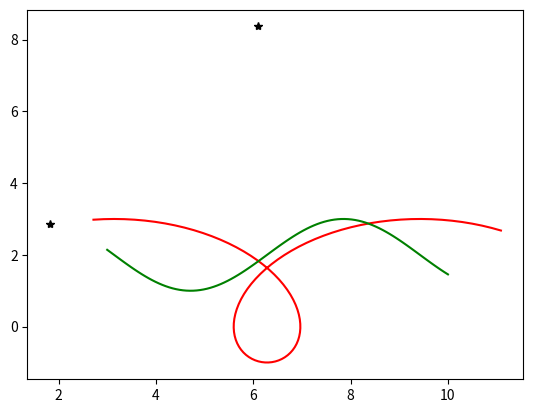

Generate this figure with matplotlib:
import numpy as np
import matplotlib.pyplot as plt
"""
[redacted]
5 April 2017

Based on:
"""

def _rect_inter_inner(x1,x2):
    n1=x1.shape[0]-1
    n2=x2.shape[0]-1
    X1=np.c_[x1[:-1],x1[1:]]
    X2=np.c_[x2[:-1],x2[1:]]
    S1=np.tile(X1.min(axis=1),(n2,1)).T
    S2=np.tile(X2.max(axis=1),(n1,1))
    S3=np.tile(X1.max(axis=1),(n2,1)).T
    S4=np.tile(X2.min(axis=1),(n1,1))
    return S1,S2,S3,S4

def _rectangle_intersection_(x1,y1,x2,y2):
    S1,S2,S3,S4=_rect_inter_inner(x1,x2)
    S5,S6,S7,S8=_rect_inter_inner(y1,y2)

    C1=np.less_equal(S1,S2)
    C2=np.greater_equal(S3,S4)
    C3=np.less_equal(S5,S6)
    C4=np.greater_equal(S7,S8)

    ii,jj=np.nonzero(C1 & C2 & C3 & C4)
    return ii,jj

def intersection(x1,y1,x2,y2):
    """
INTERSECTIONS Intersections of curves.
   Computes the (x,y) locations where two curves intersect.  The curves
   can be broken with NaNs or have vertical segments.

usage:
x,y=intersection(x1,y1,x2,y2)

    Example:
    a, b = 1, 2
    phi = np.linspace(3, 10, 100)
    x1 = a*phi - b*np.sin(phi)
    y1 = a - b*np.cos(phi)

    x2=phi
    y2=np.sin(phi)+2
    x,y=intersection(x1,y1,x2,y2)

    plt.plot(x1,y1,c='r')
    plt.plot(x2,y2,c='g')
    plt.plot(x,y,'*k')
    plt.show()

    """
    ii,jj=_rectangle_intersection_(x1,y1,x2,y2)
    n=len(ii)

    dxy1=np.diff(np.c_[x1,y1],axis=0)
    dxy2=np.diff(np.c_[x2,y2],axis=0)

    T=np.zeros((4,n))
    AA=np.zeros((4,4,n))
    AA[0:2,2,:]=-1
    AA[2:4,3,:]=-1
    AA[0::2,0,:]=dxy1[ii,:].T
    AA[1::2,1,:]=dxy2[jj,:].T

    BB=np.zeros((4,n))
    BB[0,:]=-x1[ii].ravel()
    BB[1,:]=-x2[jj].ravel()
    BB[2,:]=-y1[ii].ravel()
    BB[3,:]=-y2[jj].ravel()

    for i in range(n):
        try:
            T[:,i]=np.linalg.solve(AA[:,:,i],BB[:,i])
        except:
            T[:,i]=np.NaN


    in_range= (T[0,:] >=0) & (T[1,:] >=0) & (T[0,:] <=1) & (T[1,:] <=1)

    xy0=T[2:,in_range]
    xy0=xy0.T
    return xy0


if __name__ == '__main__':

    # a piece of a prolate cycloid, and am going to find
    a, b = 1, 2
    phi = np.linspace(3, 10, 100)
    x1 = a*phi - b*np.sin(phi)
    y1 = a - b*np.cos(phi)

    x2=phi
    y2=np.sin(phi)+2
    x,y=intersection(x1,y1,x2,y2)
    plt.plot(x1,y1,c='r')
    plt.plot(x2,y2,c='g')
    plt.plot(x,y,'*k')
    plt.show()
